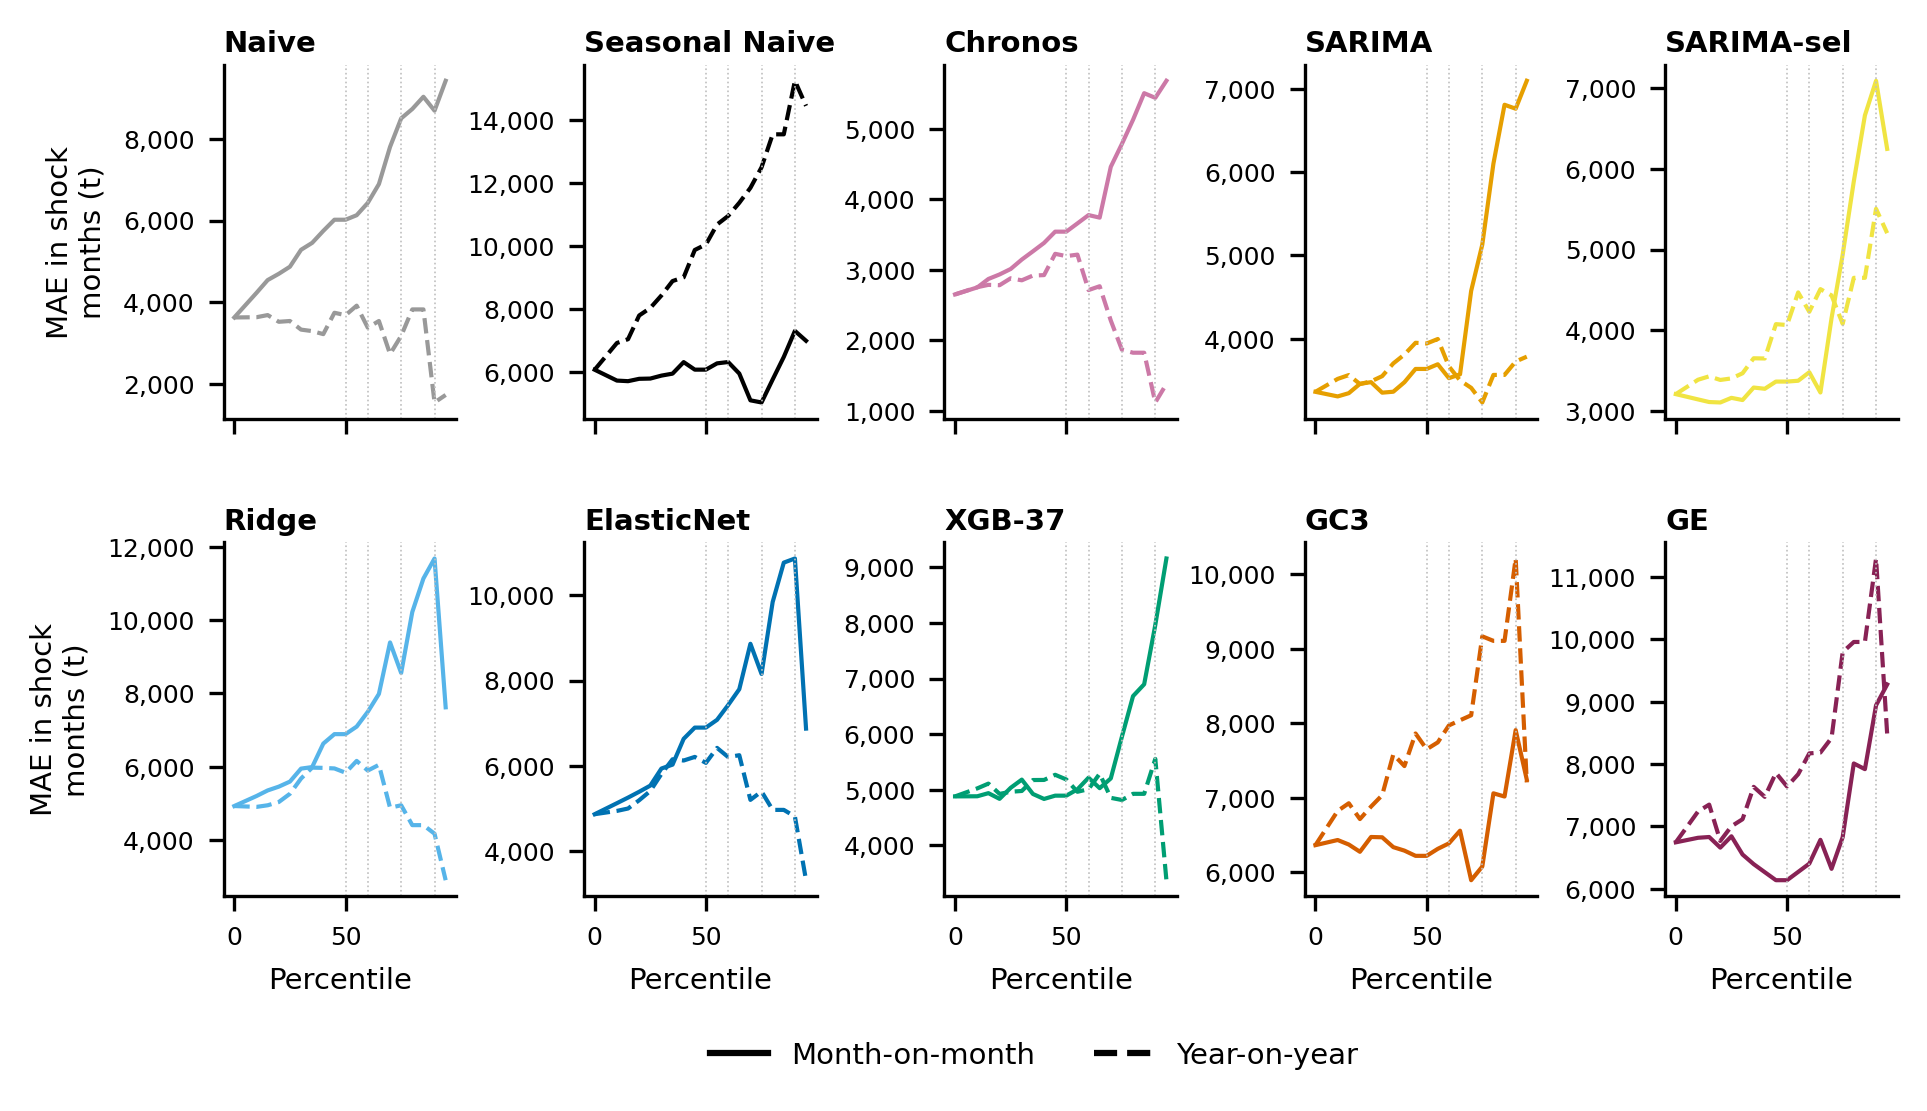

The table this chart was drawn from, first rows:
percentil, modelo, n_shock, MAE_shock, tipo
0, Naive, 60, 3624, mensual
10, Naive, 51, 4229, mensual
15, Naive, 47, 4541, mensual
20, Naive, 45, 4695, mensual
25, Naive, 43, 4869, mensual
30, Naive, 38, 5284, mensual
35, Naive, 36, 5454, mensual
40, Naive, 32, 5747, mensual
45, Naive, 29, 6021, mensual
50, Naive, 29, 6021, mensual
55, Naive, 28, 6132, mensual
60, Naive, 25, 6434, mensual
65, Naive, 21, 6895, mensual
70, Naive, 12, 7807, mensual
75, Naive, 10, 8506, mensual
80, Naive, 8, 8737, mensual
85, Naive, 7, 9037, mensual
90, Naive, 6, 8696, mensual
95, Naive, 3, 9429, mensual
0, Naive, 60, 3624, interanual
10, Naive, 52, 3630, interanual
15, Naive, 51, 3683, interanual
20, Naive, 44, 3518, interanual
25, Naive, 42, 3537, interanual
30, Naive, 38, 3326, interanual
35, Naive, 34, 3289, interanual
40, Naive, 33, 3215, interanual
45, Naive, 27, 3739, interanual
50, Naive, 25, 3680, interanual
55, Naive, 21, 3913, interanual
60, Naive, 18, 3374, interanual
65, Naive, 16, 3537, interanual
70, Naive, 13, 2726, interanual
75, Naive, 10, 3172, interanual
80, Naive, 7, 3821, interanual
85, Naive, 7, 3821, interanual
90, Naive, 4, 1539, interanual
95, Naive, 3, 1723, interanual
0, Seasonal Naive, 60, 6075, mensual
10, Seasonal Naive, 51, 5730, mensual
15, Seasonal Naive, 47, 5711, mensual
20, Seasonal Naive, 45, 5786, mensual
25, Seasonal Naive, 43, 5794, mensual
30, Seasonal Naive, 38, 5888, mensual
35, Seasonal Naive, 36, 5951, mensual
40, Seasonal Naive, 32, 6317, mensual
45, Seasonal Naive, 29, 6078, mensual
50, Seasonal Naive, 29, 6078, mensual
55, Seasonal Naive, 28, 6277, mensual
60, Seasonal Naive, 25, 6320, mensual
65, Seasonal Naive, 21, 5953, mensual
70, Seasonal Naive, 12, 5103, mensual
75, Seasonal Naive, 10, 5034, mensual
80, Seasonal Naive, 8, 5765, mensual
85, Seasonal Naive, 7, 6482, mensual
90, Seasonal Naive, 6, 7309, mensual
95, Seasonal Naive, 3, 6995, mensual
0, Seasonal Naive, 60, 6075, interanual
10, Seasonal Naive, 52, 6925, interanual
15, Seasonal Naive, 51, 7046, interanual
... 320 more rows
